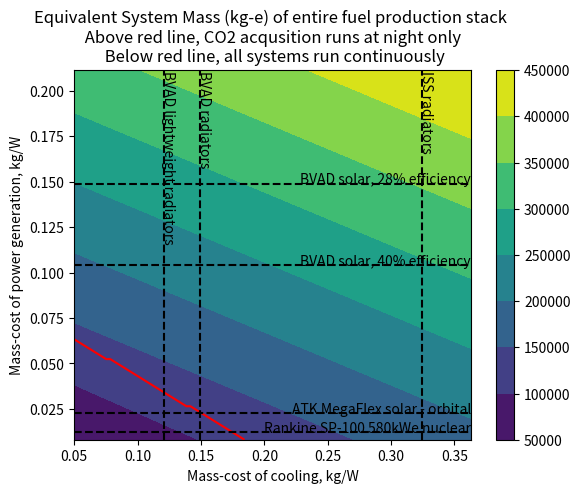

This chart was generated by the following Python code:
import numpy as np
import matplotlib.pyplot as plt

option_names = []

options = {
    "CO2 24h, water 24h, reactor 24h":{
    "Weight":     18244,
    "Power":    1512861,
    "Cooling":   470403,
    "Energy":      9077,
    },
    "CO2 24h, water 24h, reactor day":{
    "Weight":     32399,
    "Power":    2240181,
    "Cooling":  1395210,
    "Energy":       349
    },
    "CO2 24h, water day, reactor 24h":{
    "Weight":     25306,
    "Power":    1533972,
    "Cooling":   470403,
    "Energy":      8823
    },
    "CO2 24h, water day, reactor day":{
    "Weight":     39461,
    "Power":    2261292,
    "Cooling":  1395210,
    "Energy":        96
    },
    "CO2 night, water 24h, reactor 24h":{
    "Weight":     18522,
    "Power":    1290023,
    "Cooling":   378458,
    "Energy":      7830
    },
    "CO2 night, water 24h, reactor day":{
    "Weight":     32676,
    "Power":    1906418,
    "Cooling":  1054436,
    "Energy":       433
    },
    "CO2 night, water day, reactor 24h":{
    "Weight":     25584,
    "Power":    1311134,
    "Cooling":   378458,
    "Energy":      7576
    },
    "CO2 night, water day, reactor day":{
    "Weight":     39738,
    "Power":    1927529,
    "Cooling":  1054436,
    "Energy":       180
    }
}

power_range = np.linspace(.008, .151*1.4, 150)
cooling_range = np.linspace(.05, .121*3, 100)
#power_range = np.logspace(-8, 2, 150)
#cooling_range = np.logspace(-8, 2, 100)
battery = 5

ESM = np.zeros((power_range.size, cooling_range.size))
optimal_system = np.zeros((power_range.size, cooling_range.size))
for power_i, power in enumerate(power_range):
    for cooling_i, cooling in enumerate(cooling_range):
        ESM_options = []
        for key in options.keys():
            ESM_options.append(options[key]["Weight"] * (4-key.count("24h")) + 
                               options[key]["Power"] * power +
                               options[key]["Cooling"] * cooling +
                               options[key]["Energy"] * power)
        ESM[power_i, cooling_i] = min(ESM_options)
        optimal_system[power_i, cooling_i] = ESM_options.index(min(ESM_options))

plt.contourf(cooling_range, power_range, ESM, cmap="viridis")
plt.colorbar()

plt.contour(cooling_range, power_range, optimal_system, colors="r", levels=[2])

plt.hlines([.012, .0225, .104, .149], cooling_range[0], cooling_range[-1], colors="k", linestyles="--")
plt.annotate("Rankine SP-100 580kWe nuclear", [cooling_range[-1], .012],horizontalalignment='right')
plt.annotate("ATK MegaFlex solar - orbital", [cooling_range[-1], .0225],horizontalalignment='right')
plt.annotate("BVAD solar, 40% efficiency", [cooling_range[-1], .104],horizontalalignment='right')
plt.annotate("BVAD solar, 28% efficiency", [cooling_range[-1], .149],horizontalalignment='right')


plt.vlines([.121, .149, .324], power_range[0], power_range[-1], colors="k", linestyles="--")
plt.annotate("BVAD lightweight radiators", [.121, power_range[-1]], rotation_mode = 'anchor',rotation=270)
plt.annotate("BVAD radiators", [.149, power_range[-1]], rotation_mode = 'anchor',rotation=270)
plt.annotate("ISS radiators", [.324, power_range[-1]], rotation_mode = 'anchor',rotation=270)

plt.xlabel("Mass-cost of cooling, kg/W")
plt.ylabel("Mass-cost of power generation, kg/W")
plt.title("Equivalent System Mass (kg-e) of entire fuel production stack \n Above red line, CO2 acqusition runs at night only \n Below red line, all systems run continuously")

plt.show()

